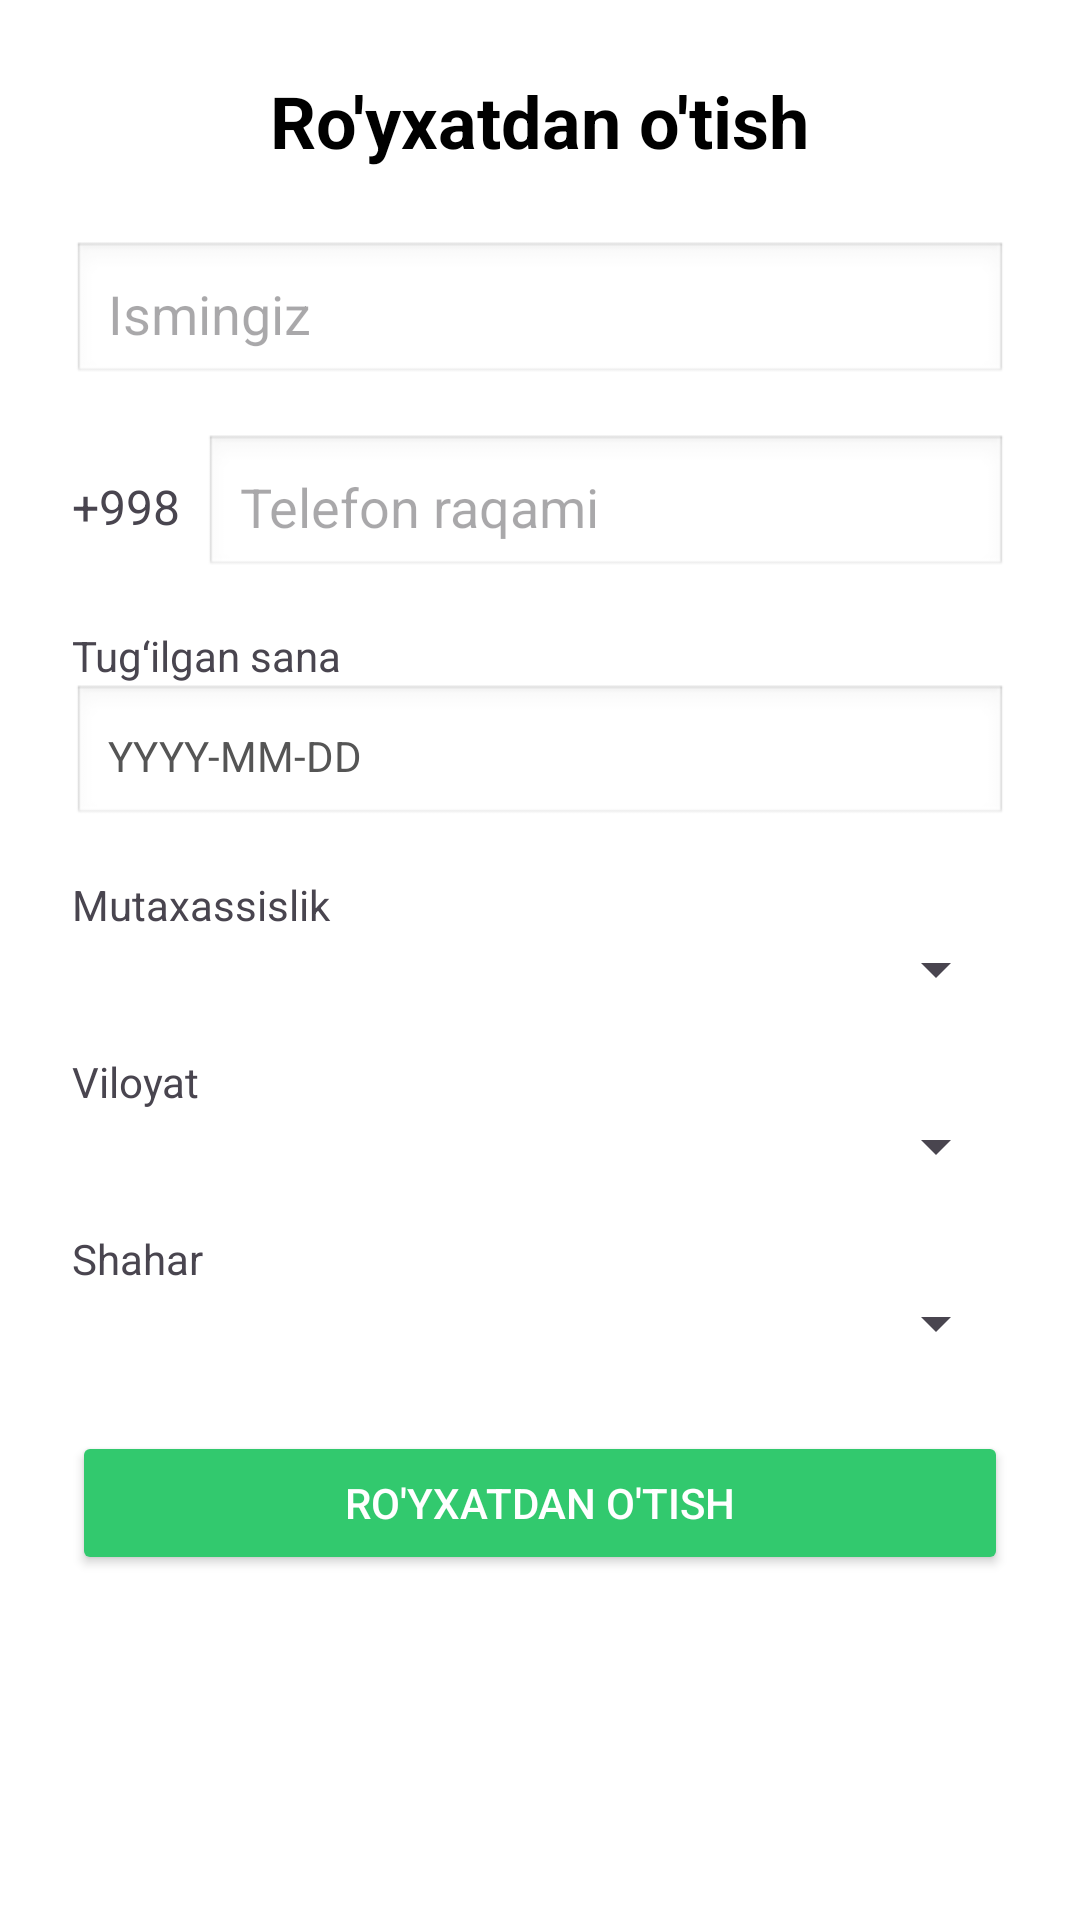

Android layout source for this screen:
<!-- AndroidManifest.xml: application theme Theme.Shifokor27 -->
<!-- res/layout/activity_shifokoruz_royhatan_otish.xml -->
<?xml version="1.0" encoding="utf-8"?>
<ScrollView xmlns:android="http://schemas.android.com/apk/res/android"
    android:layout_width="match_parent"
    android:layout_height="match_parent"
    android:padding="24dp"
    android:background="#FFFFFF">

    <LinearLayout
        android:layout_width="match_parent"
        android:layout_height="wrap_content"
        android:orientation="vertical"
        android:gravity="center_horizontal">

        
        <TextView
            android:layout_width="wrap_content"
            android:layout_height="wrap_content"
            android:text="Ro'yxatdan o'tish"
            android:textSize="24sp"
            android:textStyle="bold"
            android:textColor="#000000"
            android:paddingBottom="24dp" />

        
        <EditText
            android:id="@+id/etRegisterName"
            android:layout_width="match_parent"
            android:layout_height="wrap_content"
            android:hint="Ismingiz"
            android:inputType="textPersonName"
            android:padding="12dp"
            android:background="@android:drawable/edit_text" />

        
        <LinearLayout
            android:layout_width="match_parent"
            android:layout_height="wrap_content"
            android:orientation="horizontal"
            android:layout_marginTop="16dp"
            android:gravity="center_vertical">

            <TextView
                android:layout_width="wrap_content"
                android:layout_height="wrap_content"
                android:text="+998"
                android:textSize="16sp"
                android:paddingRight="8dp" />

            <EditText
                android:id="@+id/etRegisterPhone"
                android:layout_width="0dp"
                android:layout_height="wrap_content"
                android:layout_weight="1"
                android:hint="Telefon raqami"
                android:inputType="phone"
                android:padding="12dp"
                android:background="@android:drawable/edit_text" />
        </LinearLayout>

        
        <TextView
            android:layout_width="match_parent"
            android:layout_height="wrap_content"
            android:text="Tug‘ilgan sana"
            android:textSize="14sp"
            android:layout_marginTop="16dp" />

        <TextView
            android:id="@+id/tvBirthDate"
            android:layout_width="match_parent"
            android:layout_height="wrap_content"
            android:padding="12dp"
            android:background="@android:drawable/edit_text"
            android:text="YYYY-MM-DD"
            android:textColor="#555555"
            android:gravity="center_vertical" />

        
        <TextView
            android:layout_width="match_parent"
            android:layout_height="wrap_content"
            android:text="Mutaxassislik"
            android:textSize="14sp"
            android:layout_marginTop="16dp" />

        <Spinner
            android:id="@+id/spSpecialty"
            android:layout_width="match_parent"
            android:layout_height="wrap_content" />

        
        <TextView
            android:layout_width="match_parent"
            android:layout_height="wrap_content"
            android:text="Viloyat"
            android:textSize="14sp"
            android:layout_marginTop="16dp" />

        <Spinner
            android:id="@+id/spRegion"
            android:layout_width="match_parent"
            android:layout_height="wrap_content" />

        
        <TextView
            android:layout_width="match_parent"
            android:layout_height="wrap_content"
            android:text="Shahar"
            android:textSize="14sp"
            android:layout_marginTop="16dp" />

        <Spinner
            android:id="@+id/spCity"
            android:layout_width="match_parent"
            android:layout_height="wrap_content" />


        
        <Button
            android:id="@+id/btnDoRegister"
            android:layout_width="match_parent"
            android:layout_height="wrap_content"
            android:text="Ro'yxatdan o'tish"
            android:layout_marginTop="24dp"
            android:backgroundTint="#32C96E"
            android:textColor="#FFFFFF" />
    </LinearLayout>
</ScrollView>
<!-- resources referenced by this layout -->
<resources>
  <style name="Theme.Shifokor27" parent="Base.Theme.Shifokor27" />
  <style name="Base.Theme.Shifokor27" parent="Theme.Material3.DayNight.NoActionBar">
          
          
      </style>
</resources>
